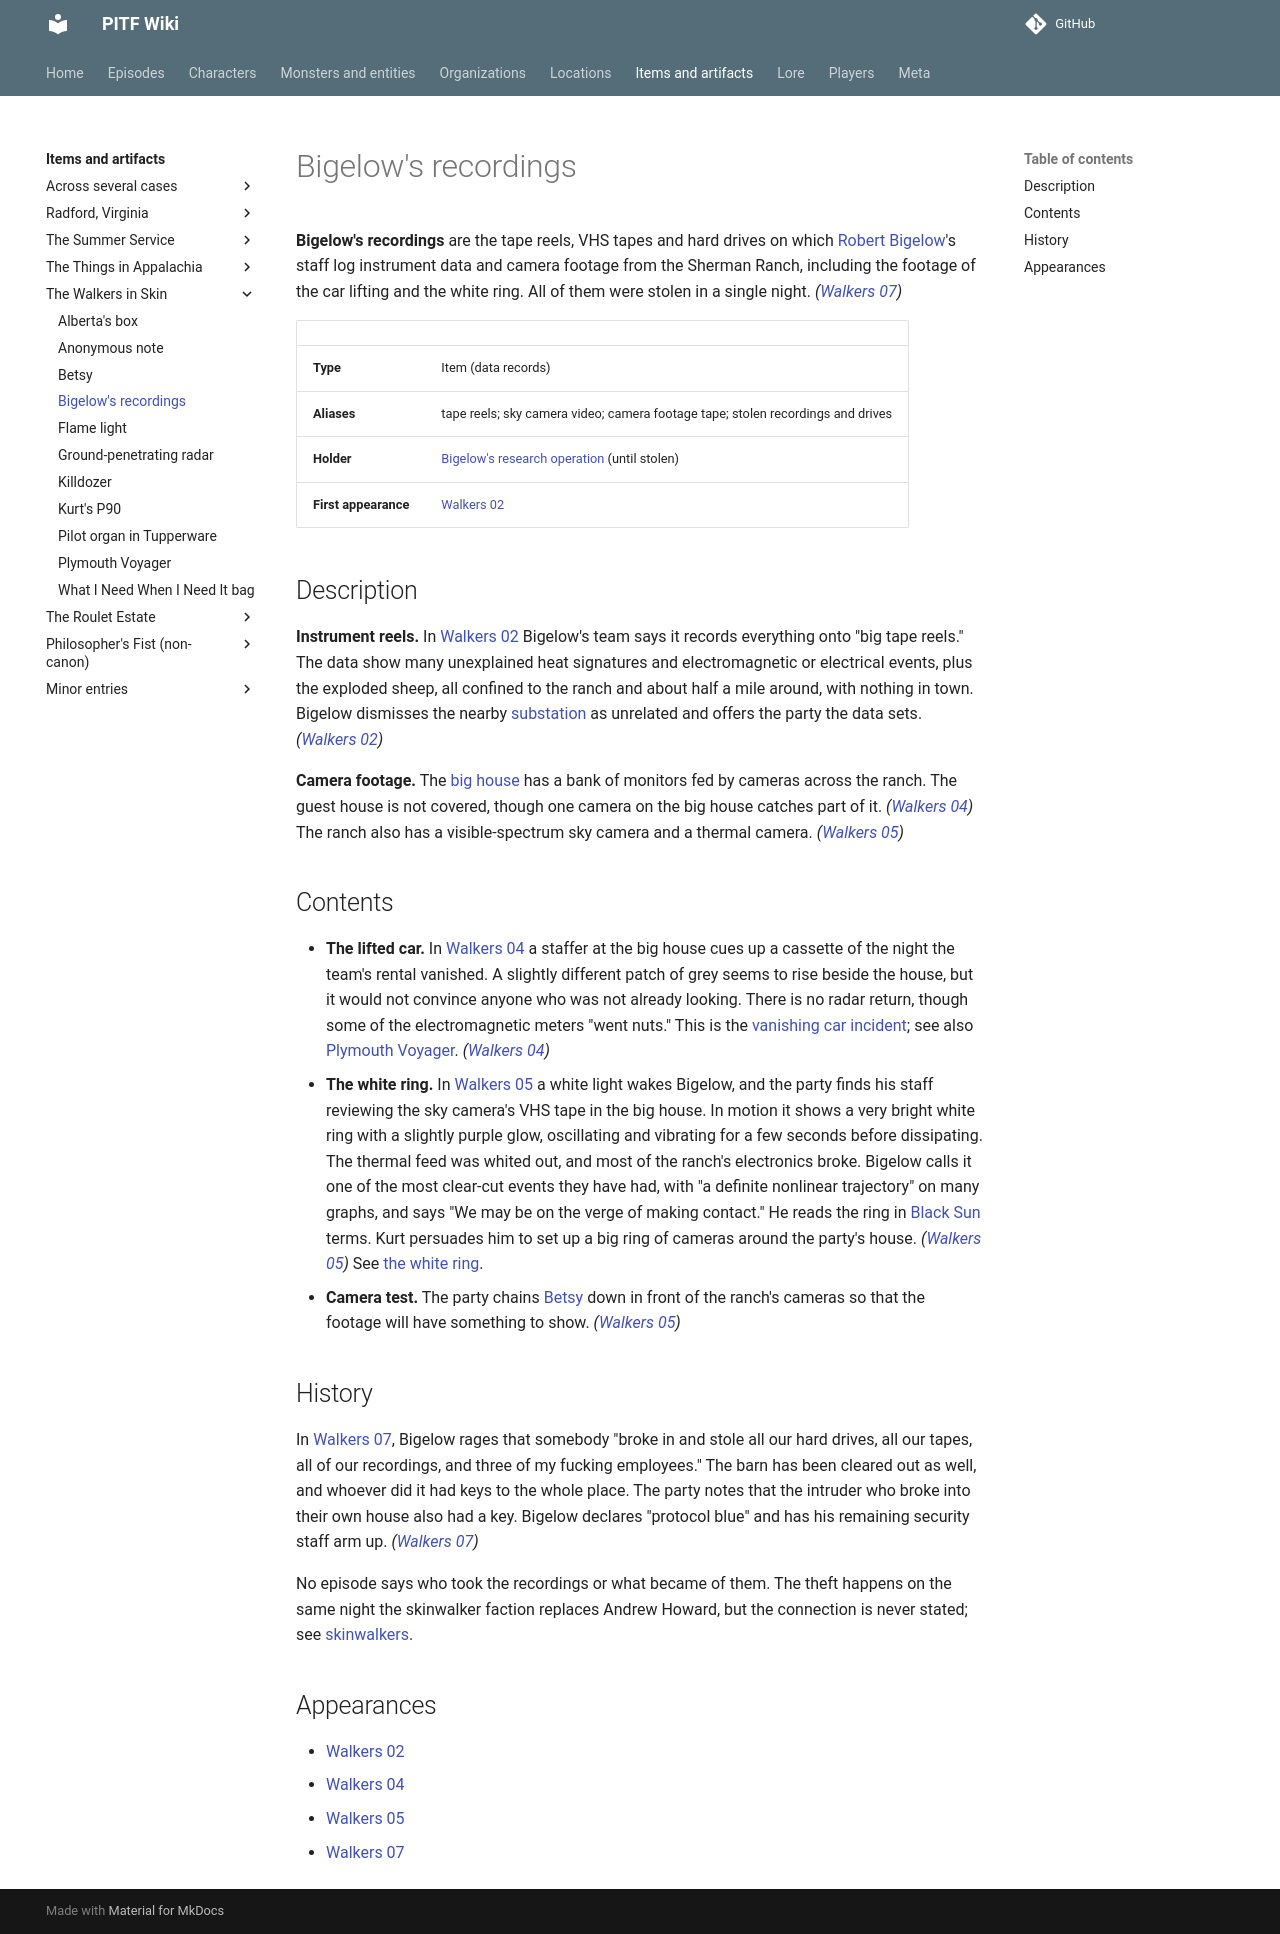

repository: AndreTInfante/pitf-wiki · page: items/bigelows-recordings/index.html · generator: mkdocs

# Bigelow's recordings

**Bigelow's recordings** are the tape reels, VHS tapes and hard drives on which [Robert Bigelow](../characters/robert-bigelow.md)'s staff log instrument data and camera footage from the Sherman Ranch, including the footage of the car lifting and the white ring. All of them were stolen in a single night. *([Walkers 07](../episodes/walkers-in-skin/07.md))*

| | |
|---|---|
| **Type** | Item (data records) |
| **Aliases** | tape reels; sky camera video; camera footage tape; stolen recordings and drives |
| **Holder** | [Bigelow's research operation](../organizations/bigelows-research-operation.md) (until stolen) |
| **First appearance** | [Walkers 02](../episodes/walkers-in-skin/02.md) |

## Description

**Instrument reels.** In [Walkers 02](../episodes/walkers-in-skin/02.md) Bigelow's team says it records everything onto "big tape reels." The data show many unexplained heat signatures and electromagnetic or electrical events, plus the exploded sheep, all confined to the ranch and about half a mile around, with nothing in town. Bigelow dismisses the nearby [substation](../locations/substation.md) as unrelated and offers the party the data sets. *([Walkers 02](../episodes/walkers-in-skin/02.md))*

**Camera footage.** The [big house](../locations/big-house.md) has a bank of monitors fed by cameras across the ranch. The guest house is not covered, though one camera on the big house catches part of it. *([Walkers 04](../episodes/walkers-in-skin/04.md))* The ranch also has a visible-spectrum sky camera and a thermal camera. *([Walkers 05](../episodes/walkers-in-skin/05.md))*

## Contents

- **The lifted car.** In [Walkers 04](../episodes/walkers-in-skin/04.md) a staffer at the big house cues up a cassette of the night the team's rental vanished. A slightly different patch of grey seems to rise beside the house, but it would not convince anyone who was not already looking. There is no radar return, though some of the electromagnetic meters "went nuts." This is the [vanishing car incident](../lore/vanishing-car-incident.md); see also [Plymouth Voyager](plymouth-voyager.md). *([Walkers 04](../episodes/walkers-in-skin/04.md))*
- **The white ring.** In [Walkers 05](../episodes/walkers-in-skin/05.md) a white light wakes Bigelow, and the party finds his staff reviewing the sky camera's VHS tape in the big house. In motion it shows a very bright white ring with a slightly purple glow, oscillating and vibrating for a few seconds before dissipating. The thermal feed was whited out, and most of the ranch's electronics broke. Bigelow calls it one of the most clear-cut events they have had, with "a definite nonlinear trajectory" on many graphs, and says "We may be on the verge of making contact." He reads the ring in [Black Sun](../lore/black-sun.md) terms. Kurt persuades him to set up a big ring of cameras around the party's house. *([Walkers 05](../episodes/walkers-in-skin/05.md))* See [the white ring](../lore/white-ring.md).
- **Camera test.** The party chains [Betsy](betsy.md) down in front of the ranch's cameras so that the footage will have something to show. *([Walkers 05](../episodes/walkers-in-skin/05.md))*

## History

In [Walkers 07](../episodes/walkers-in-skin/07.md), Bigelow rages that somebody "broke in and stole all our hard drives, all our tapes, all of our recordings, and three of my fucking employees." The barn has been cleared out as well, and whoever did it had keys to the whole place. The party notes that the intruder who broke into their own house also had a key. Bigelow declares "protocol blue" and has his remaining security staff arm up. *([Walkers 07](../episodes/walkers-in-skin/07.md))*

No episode says who took the recordings or what became of them. The theft happens on the same night the skinwalker faction replaces Andrew Howard, but the connection is never stated; see [skinwalkers](../monsters/skinwalkers.md).

## Appearances

- [Walkers 02](../episodes/walkers-in-skin/02.md)
- [Walkers 04](../episodes/walkers-in-skin/04.md)
- [Walkers 05](../episodes/walkers-in-skin/05.md)
- [Walkers 07](../episodes/walkers-in-skin/07.md)
